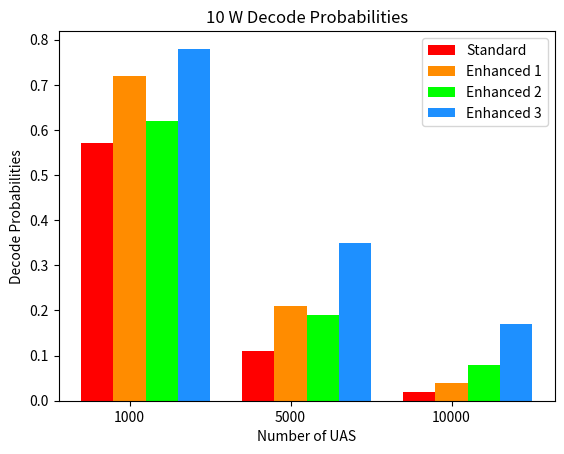
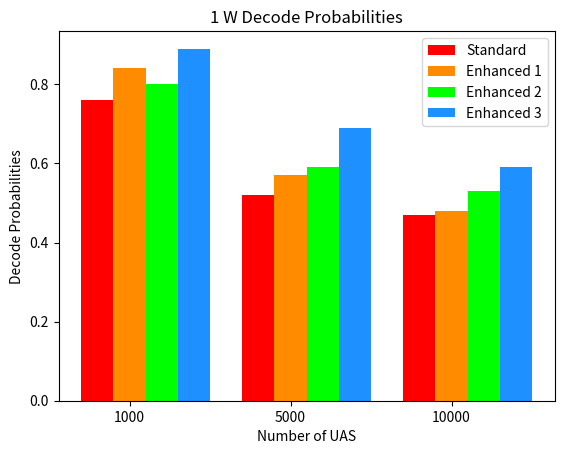
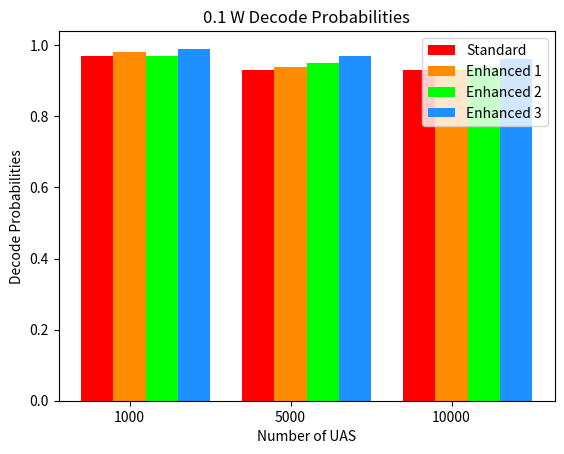
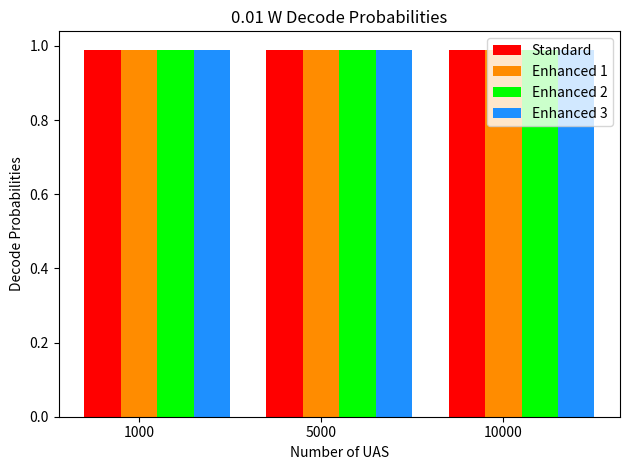

Recreate these plots in Python, in order.
# Feb 1 2021
# This was a prototype plot that was later ditched.
# See decode probability plot

import numpy as np
import matplotlib.pyplot as plt

n_groups = 3
probabilities_standard = (0.57, 0.11, 0.02)
probabilities_enhanced1 = (0.72, 0.21, 0.04)
probabilities_enhanced2 = (0.62, 0.19, 0.08)
probabilities_enhanced3 = (0.78, 0.35, 0.17)

fig1, ax1 = plt.subplots()
index = np.arange(n_groups)
bar_width = 0.2
opacity = 1

rects11 = plt.bar(index, probabilities_standard, bar_width,
                  alpha=opacity,
                  color='Red',
                  label='Standard')

rects21 = plt.bar(index + bar_width, probabilities_enhanced1, bar_width,
                  alpha=opacity,
                  color='DarkOrange',
                  label='Enhanced 1')

rects31 = plt.bar(index + 2 * bar_width, probabilities_enhanced2, bar_width,
                  alpha=opacity,
                  color='Lime',
                  label='Enhanced 2')

rects41 = plt.bar(index + 3 * bar_width, probabilities_enhanced3, bar_width,
                  alpha=opacity,
                  color='DodgerBlue',
                  label='Enhanced 3')

plt.xlabel('Number of UAS')
plt.ylabel('Decode Probabilities')
plt.title('10 W Decode Probabilities')
plt.xticks(index + bar_width, ('1000', '5000', '10000'))
plt.legend()

n_groups = 3
probabilities_standard = (0.76, 0.52, 0.47)
probabilities_enhanced1 = (0.84, 0.57, 0.48)
probabilities_enhanced2 = (0.80, 0.59, 0.53)
probabilities_enhanced3 = (0.89, 0.69, 0.59)

fig2, ax2 = plt.subplots()
index = np.arange(n_groups)
bar_width = 0.2
opacity = 1

rects12 = plt.bar(index, probabilities_standard, bar_width,
                  alpha=opacity,
                  color='Red',
                  label='Standard')

rects22 = plt.bar(index + bar_width, probabilities_enhanced1, bar_width,
                  alpha=opacity,
                  color='DarkOrange',
                  label='Enhanced 1')

rects32 = plt.bar(index + 2 * bar_width, probabilities_enhanced2, bar_width,
                  alpha=opacity,
                  color='Lime',
                  label='Enhanced 2')

rects42 = plt.bar(index + 3 * bar_width, probabilities_enhanced3, bar_width,
                  alpha=opacity,
                  color='DodgerBlue',
                  label='Enhanced 3')

plt.xlabel('Number of UAS')
plt.ylabel('Decode Probabilities')
plt.title('1 W Decode Probabilities')
plt.xticks(index + bar_width, ('1000', '5000', '10000'))
plt.legend()

n_groups = 3
probabilities_standard = (0.97, 0.93, 0.93)
probabilities_enhanced1 = (0.98, 0.94, 0.93)
probabilities_enhanced2 = (0.97, 0.95, 0.94)
probabilities_enhanced3 = (0.99, 0.97, 0.96)

fig3, ax3 = plt.subplots()
index = np.arange(n_groups)
bar_width = 0.2
opacity = 1

rects13 = plt.bar(index, probabilities_standard, bar_width,
                  alpha=opacity,
                  color='Red',
                  label='Standard')

rects23 = plt.bar(index + bar_width, probabilities_enhanced1, bar_width,
                  alpha=opacity,
                  color='DarkOrange',
                  label='Enhanced 1')

rects33 = plt.bar(index + 2 * bar_width, probabilities_enhanced2, bar_width,
                  alpha=opacity,
                  color='Lime',
                  label='Enhanced 2')

rects43 = plt.bar(index + 3 * bar_width, probabilities_enhanced3, bar_width,
                  alpha=opacity,
                  color='DodgerBlue',
                  label='Enhanced 3')

plt.xlabel('Number of UAS')
plt.ylabel('Decode Probabilities')
plt.title('0.1 W Decode Probabilities')
plt.xticks(index + bar_width, ('1000', '5000', '10000'))
plt.legend()

n_groups = 3
probabilities_standard = (0.99, 0.99, 0.99)
probabilities_enhanced1 = (0.99, 0.99, 0.99)
probabilities_enhanced2 = (0.99, 0.99, 0.99)
probabilities_enhanced3 = (0.99, 0.99, 0.99)

fig4, ax4 = plt.subplots()
index = np.arange(n_groups)
bar_width = 0.2
opacity = 1

rects14 = plt.bar(index, probabilities_standard, bar_width,
                  alpha=opacity,
                  color='Red',
                  label='Standard')

rects24 = plt.bar(index + bar_width, probabilities_enhanced1, bar_width,
                  alpha=opacity,
                  color='DarkOrange',
                  label='Enhanced 1')

rects34 = plt.bar(index + 2 * bar_width, probabilities_enhanced2, bar_width,
                  alpha=opacity,
                  color='Lime',
                  label='Enhanced 2')

rects44 = plt.bar(index + 3 * bar_width, probabilities_enhanced3, bar_width,
                  alpha=opacity,
                  color='DodgerBlue',
                  label='Enhanced 3')

plt.xlabel('Number of UAS')
plt.ylabel('Decode Probabilities')
plt.title('0.01 W Decode Probabilities')
plt.xticks(index + bar_width, ('1000', '5000', '10000'))
plt.legend()

plt.tight_layout()
plt.show()
